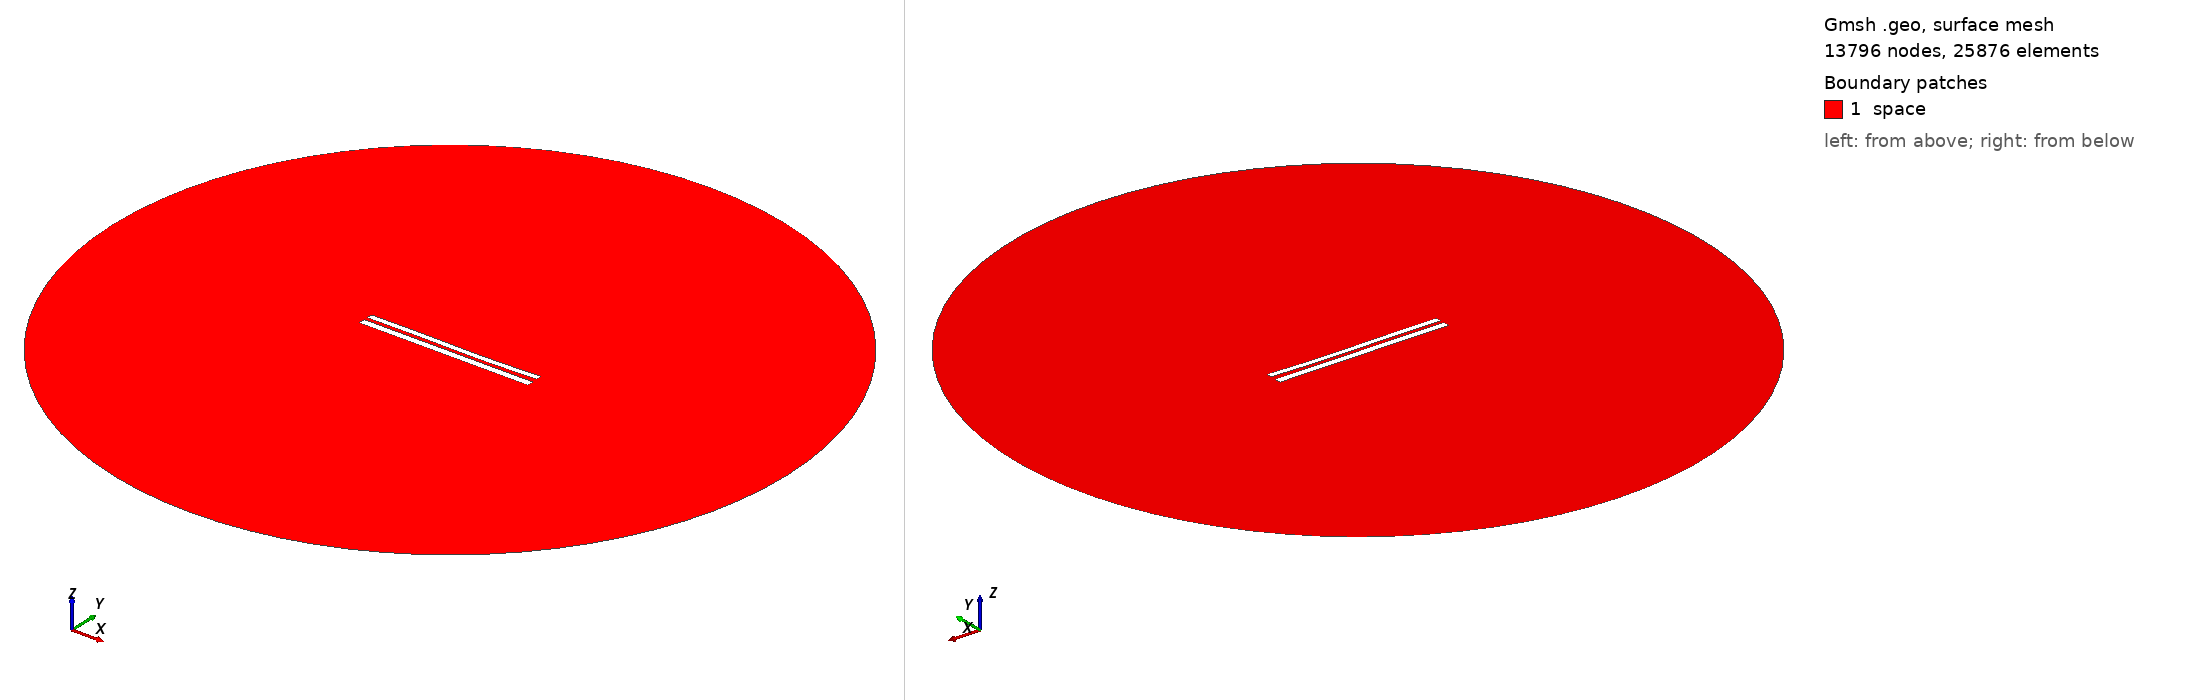

Gmsh geometry script, surface-meshed: 13796 nodes, 25876 surface elements. Boundary patches (legend numbers): 1 space. Left view from above one corner, right view from below the opposite corner. Legend entries are the model's physical surfaces. The drawing asked Gmsh for element sizes between 1% and 20% of the model's largest extent; the script's own settings can give other sizes.

=== 8023.geo (drawn) ===
//---------------------------------------
// Geometry kernel
//---------------------------------------

SetFactory("OpenCASCADE");



//---------------------------------------
// Parameters of the geometry
//---------------------------------------

// Overetch of the upper plate
overetch = 0.25;

// Distance between the plates
distance = 2.0;

// Discretization over the x axis (for the deformation)
nx = 50; 

// Length of the plate
L = 100 - overetch; 

// Number of modes
n = 4; 

// 1st mode coefficient
coeff(1) = 0.15;
beta(1) = 0.596864 * 3.1415926535 / L;

// 2nd mode coefficient
coeff(2) = -0.15;
beta(2) = 1.49418 * 3.1415926535 / L;

// 3rd mode coefficient
coeff(3) = 0.15;
beta(3) = 2.50025 * 3.1415926535 / L;

// 4th mode coefficient
coeff(4) = 0.0;
beta(4) = 3.49999 * 3.1415926535 / L;



//---------------------------------------
// Upper plate (deformed rectangle)
//---------------------------------------

// Coordiantes of the upper plate
xmin = -50;
xmax = 50 - overetch;

// Height of the upper plate
yheight = 4 - 2 * overetch;

// Indexes of the points
UpperID[] = {};
LowerID[] = {};
LeftID[] = {};
RightID[] = {};

// Point index
p = 1;

// Horizontal edges
For i In {1:nx}
    x = xmin + (i-1)*(xmax - xmin)/(nx-1);

    y_bottom = distance / 2 + overetch;
    For j In {1:n}
        C = (Cosh(beta(j)*L) + Cos(beta(j)*L)) / (Sinh(beta(j)*L) + Sin(beta(j)*L));
        y_bottom  = y_bottom + coeff(j) * (Cosh(beta(j)*(x+50)) - Cos(beta(j)*(x+50)) - C * (Sinh(beta(j)*(x+50)) - Sin(beta(j)*(x+50))));
    EndFor

    y_top = y_bottom + yheight;

    Point(p) = {x, y_top, 0, 1.0};
    UpperID[i] = p;
    p = p + 1;

    Point(p) = {x, y_bottom, 0, 1.0};
    LowerID[i] = p;
    p = p + 1;
EndFor

// Create point lists
UpperPts[] = {}; LowerPts[] = {};
For i In {1:nx}
  UpperPts[] += {UpperID[i]};
  LowerPts[] += {LowerID[i]};
EndFor

// Build splines
Spline(1) = {UpperPts[]};
Spline(2) = {LowerPts[]};
Line(3) = {LowerPts[nx-1], UpperPts[nx-1]};
Line(4) = {LowerPts[0], UpperPts[0]};

// Build the plane surface
Curve Loop(1) = {2, 3, -1, -4};
Plane Surface(1) = {1};



//---------------------------------------
// Lower plate (rectangle)
//---------------------------------------

// Vertices
Point(1001) = {-50, -1, 0, 1.0};
Point(1002) = { 50, -1, 0, 1.0};
Point(1003) = { 50,  -5, 0, 1.0};
Point(1004) = {-50,  -5, 0, 1.0};

// Edges
Line(5) = {1001, 1002};
Line(6) = {1002, 1003};
Line(7) = {1003, 1004};
Line(8) = {1004, 1001};

// Plane surface
Line Loop(2) = {5, 6, 7, 8};
Plane Surface(2) = {2}; 



//---------------------------------------
// Outer (fictious) boundary
//---------------------------------------

// Points
Point(1005) = {0, 0, 0};       // Center
Point(1006) = {200, 0, 0};     // Start point
Point(1007) = {0, 200, 0};     // 90 degrees
Point(1008) = {-200, 0, 0};    // 180 degrees
Point(1009) = {0, -200, 0};    // 270 degrees

// Circle arcs (each needs start, center, end)
Circle(9) = {1006, 1005, 1007};
Circle(10) = {1007, 1005, 1008};
Circle(11) = {1008, 1005, 1009};
Circle(12) = {1009, 1005, 1006};

// Plane surface for the entire domain
Curve Loop(3) = {9, 10, 11, 12};
Surface(3) = {3};

// Subtract the plates from the whole domain to obtain the actual domain where we want to solve the equations
BooleanDifference{ Surface{3}; Delete; }{ Surface{1}; Surface{2}; Delete; }




//---------------------------------------
// Transfinite Lines/Curves
//---------------------------------------

// Set the number of points on the boundaries
r = 7;

// Plates
Transfinite Curve {1, 2} = 50*r Using Progression 1;
Transfinite Curve {3, 4} = 2*r Using Progression 1;
Transfinite Line {5, 7} = 50*r Using Progression 1;
Transfinite Line {6, 8} = 2*r Using Progression 1;

// Outer boundary
Transfinite Line {9, 10, 11, 12} = 20 Using Progression 1;



//---------------------------------------
// Physical groups
//---------------------------------------                

// Physical curves (boundaries)
Physical Line("force_segment", 10) = {2};
Physical Line("upper_plate", 11) = {1, 3, 4};
Physical Line("lower_plate", 12) = {5, 6, 7, 8};
Physical Line("boundary", 20) = {9, 10, 11, 12};

// Physical Surfaces
Physical Surface("space", 30) = {3};



//---------------------------------------
// 6. Generate the Mesh
//---------------------------------------

// 2D mesh generation
Mesh 2;
